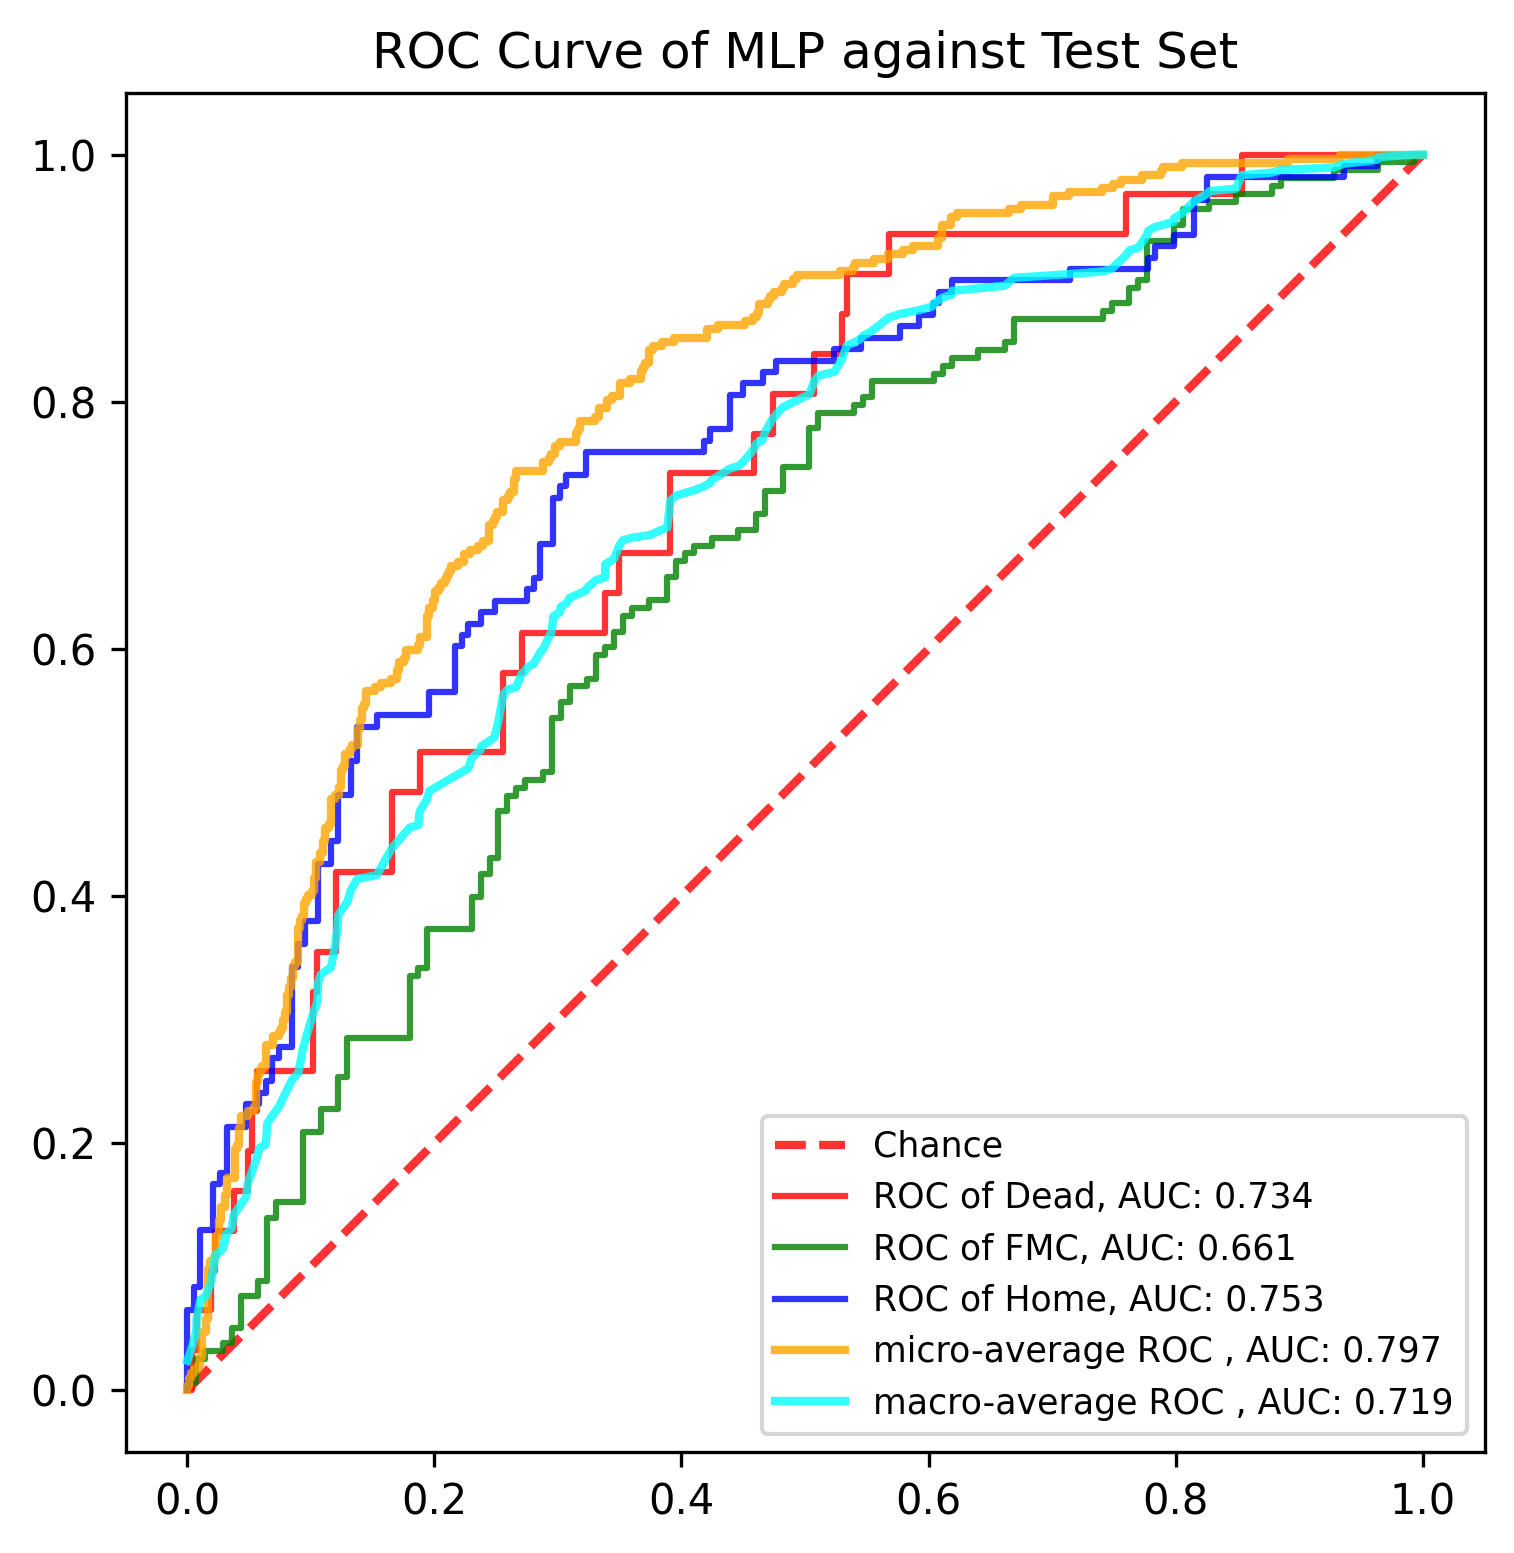

The file beside this chart, header and first rows:
, y_true, y_proba_0, y_proba_1, y_proba_2, fpr_0, fpr_1, fpr_2, tpr_0, tpr_1, tpr_2, threshold_0, threshold_1, threshold_2, fpr_micro, tpr_micro, fpr_macro, tpr_macro
0, 1, 0.2405, 0.6436, 0.116, 0.0, 0.0, 0.0, 0.0, 0.0, 0.0, 1.804, 1.871, 1.763, 0.0, 0.0, 0.0, 0.02371
1, 0, 0.1479, 0.7961, 0.05599, 0.003759, 0.0, 0.0, 0.0, 0.006329, 0.009259, 0.804, 0.8709, 0.7626, 0.0, 0.003367, 0.003759, 0.03447
2, 0, 0.03151, 0.5068, 0.4617, 0.003759, 0.007194, 0.0, 0.03226, 0.006329, 0.06481, 0.7383, 0.8345, 0.7292, 0.001684, 0.003367, 0.005291, 0.04064
3, 0, 0.1146, 0.7559, 0.1295, 0.007519, 0.007194, 0.005291, 0.03226, 0.02532, 0.06481, 0.693, 0.8019, 0.7144, 0.001684, 0.0101, 0.007194, 0.04697
4, 0, 0.03213, 0.5652, 0.4026, 0.007519, 0.01439, 0.005291, 0.06452, 0.02532, 0.08333, 0.5809, 0.7961, 0.7114, 0.003367, 0.0101, 0.007519, 0.05772
5, 1, 0.02149, 0.7313, 0.2473, 0.0188, 0.01439, 0.01058, 0.06452, 0.03165, 0.08333, 0.4723, 0.796, 0.7102, 0.003367, 0.01347, 0.01058, 0.07315
6, 1, 0.01864, 0.5537, 0.4277, 0.0188, 0.02878, 0.01058, 0.09677, 0.03165, 0.1296, 0.4639, 0.7956, 0.689, 0.005051, 0.01347, 0.01439, 0.07526
7, 1, 0.08267, 0.4519, 0.4654, 0.02256, 0.02878, 0.02116, 0.09677, 0.03797, 0.1296, 0.4601, 0.7856, 0.6819, 0.005051, 0.01684, 0.0188, 0.08602
8, 1, 0.1304, 0.6466, 0.2229, 0.02256, 0.03597, 0.02116, 0.129, 0.03797, 0.1667, 0.4482, 0.7805, 0.6707, 0.008418, 0.01684, 0.02116, 0.09836
9, 1, 0.03428, 0.631, 0.3347, 0.03759, 0.03597, 0.02646, 0.129, 0.05063, 0.1667, 0.3515, 0.7742, 0.6658, 0.008418, 0.0202, 0.02256, 0.1091
10, 1, 0.02131, 0.4081, 0.5706, 0.03759, 0.04317, 0.02646, 0.1613, 0.05063, 0.1759, 0.3461, 0.7727, 0.6649, 0.0101, 0.0202, 0.02646, 0.1122
11, 1, 0.01415, 0.3689, 0.6169, 0.04887, 0.04317, 0.03175, 0.1613, 0.07595, 0.1759, 0.3356, 0.7608, 0.6616, 0.0101, 0.02694, 0.02878, 0.1143
12, 1, 0.08857, 0.8162, 0.09519, 0.04887, 0.05755, 0.03175, 0.1935, 0.07595, 0.213, 0.3325, 0.7558, 0.6476, 0.01178, 0.02694, 0.03175, 0.1267
13, 1, 0.08375, 0.5861, 0.3301, 0.05263, 0.05755, 0.04762, 0.1935, 0.08861, 0.213, 0.3292, 0.7527, 0.636, 0.01178, 0.04714, 0.03597, 0.1309
14, 1, 0.01137, 0.5247, 0.4639, 0.05263, 0.06475, 0.04762, 0.2258, 0.08861, 0.2315, 0.3098, 0.7523, 0.6267, 0.01515, 0.04714, 0.03759, 0.1416
15, 1, 0.1658, 0.8019, 0.03232, 0.05639, 0.06475, 0.0582, 0.2258, 0.1392, 0.2315, 0.3098, 0.7385, 0.6184, 0.01515, 0.05724, 0.04317, 0.1501
16, 2, 0.04376, 0.6251, 0.3312, 0.05639, 0.07194, 0.0582, 0.2581, 0.1392, 0.2407, 0.3045, 0.7347, 0.6177, 0.01684, 0.05724, 0.04762, 0.1562
17, 0, 0.02604, 0.4566, 0.5174, 0.1015, 0.07194, 0.06349, 0.2581, 0.1519, 0.2407, 0.2405, 0.7313, 0.6169, 0.01684, 0.09764, 0.04887, 0.167
18, 2, 0.02742, 0.5062, 0.4664, 0.1015, 0.09353, 0.06349, 0.3226, 0.1519, 0.25, 0.2324, 0.7282, 0.616, 0.01852, 0.09764, 0.05263, 0.1777
19, 1, 0.03788, 0.4077, 0.5545, 0.1053, 0.09353, 0.06878, 0.3226, 0.2089, 0.25, 0.2308, 0.7047, 0.6149, 0.01852, 0.1044, 0.05639, 0.1885
20, 1, 0.01759, 0.4972, 0.4852, 0.1053, 0.1079, 0.06878, 0.3548, 0.2089, 0.2685, 0.2221, 0.6998, 0.6041, 0.02189, 0.1044, 0.05755, 0.1927
21, 2, 0.4723, 0.4272, 0.1005, 0.1203, 0.1079, 0.07407, 0.3548, 0.2278, 0.2685, 0.212, 0.6884, 0.6017, 0.02189, 0.1077, 0.0582, 0.1958
22, 0, 0.06829, 0.8345, 0.09725, 0.1203, 0.1223, 0.07407, 0.4194, 0.2278, 0.2778, 0.1942, 0.6827, 0.5995, 0.02357, 0.1077, 0.06349, 0.1989
23, 1, 0.04266, 0.6952, 0.2621, 0.1654, 0.1223, 0.08466, 0.4194, 0.2532, 0.2778, 0.1524, 0.6727, 0.5978, 0.02357, 0.1246, 0.06475, 0.2158
24, 1, 0.01157, 0.4999, 0.4885, 0.1654, 0.1295, 0.08466, 0.4839, 0.2532, 0.3426, 0.1479, 0.6725, 0.5846, 0.02525, 0.1246, 0.06878, 0.2219
25, 1, 0.09362, 0.6018, 0.3046, 0.188, 0.1295, 0.08995, 0.4839, 0.2848, 0.3426, 0.1369, 0.66, 0.5833, 0.02525, 0.138, 0.07194, 0.2262
26, 2, 0.006422, 0.4268, 0.5668, 0.188, 0.1799, 0.08995, 0.5161, 0.2848, 0.3611, 0.1367, 0.6497, 0.5796, 0.02694, 0.138, 0.07407, 0.2292
27, 1, 0.05688, 0.5584, 0.3847, 0.2556, 0.1799, 0.09524, 0.5161, 0.3354, 0.3611, 0.1154, 0.6408, 0.5787, 0.02694, 0.1481, 0.08466, 0.2509
28, 1, 0.2818, 0.5663, 0.1519, 0.2556, 0.1871, 0.09524, 0.5806, 0.3354, 0.3796, 0.1145, 0.639, 0.5748, 0.0303, 0.1481, 0.08995, 0.257
29, 1, 0.01563, 0.3862, 0.5981, 0.2707, 0.1871, 0.1058, 0.5806, 0.3418, 0.3796, 0.1123, 0.6383, 0.5706, 0.0303, 0.1582, 0.09353, 0.276
30, 1, 0.3414, 0.5999, 0.05864, 0.2707, 0.1942, 0.1058, 0.6129, 0.3418, 0.4259, 0.108, 0.6358, 0.5574, 0.03199, 0.1582, 0.09524, 0.2822
31, 1, 0.07278, 0.7323, 0.1949, 0.3383, 0.1942, 0.1164, 0.6129, 0.3734, 0.4259, 0.08669, 0.63, 0.5536, 0.03199, 0.1717, 0.1015, 0.3037
32, 1, 0.01144, 0.5592, 0.4293, 0.3383, 0.2302, 0.1164, 0.6452, 0.3734, 0.4444, 0.08579, 0.6251, 0.5448, 0.03872, 0.1717, 0.1053, 0.3144
33, 1, 0.0902, 0.6648, 0.245, 0.3496, 0.2302, 0.1217, 0.6452, 0.3987, 0.4444, 0.08267, 0.6122, 0.5447, 0.03872, 0.1953, 0.1058, 0.3299
34, 0, 0.08155, 0.6118, 0.3066, 0.3496, 0.2374, 0.1217, 0.6774, 0.3987, 0.4815, 0.08155, 0.6118, 0.5382, 0.0404, 0.1953, 0.1079, 0.3362
35, 0, 0.08579, 0.6548, 0.2594, 0.391, 0.2374, 0.1323, 0.6774, 0.4177, 0.4815, 0.06925, 0.6075, 0.5336, 0.0404, 0.1987, 0.1164, 0.3424
36, 1, 0.02732, 0.5335, 0.4392, 0.391, 0.2446, 0.1323, 0.7419, 0.4177, 0.5093, 0.06829, 0.6069, 0.5285, 0.04209, 0.1987, 0.1203, 0.3639
37, 1, 0.09715, 0.7782, 0.1247, 0.4586, 0.2446, 0.1376, 0.7419, 0.4304, 0.5093, 0.04528, 0.6061, 0.5271, 0.04209, 0.2121, 0.1217, 0.3762
38, 2, 0.00783, 0.3927, 0.5995, 0.4586, 0.2518, 0.1376, 0.7742, 0.4304, 0.537, 0.04464, 0.6046, 0.5201, 0.04377, 0.2121, 0.1223, 0.3847
39, 1, 0.3098, 0.6154, 0.07486, 0.4737, 0.2518, 0.1534, 0.7742, 0.4684, 0.537, 0.04266, 0.5904, 0.5109, 0.04377, 0.2222, 0.1295, 0.3952
40, 1, 0.1228, 0.5032, 0.374, 0.4737, 0.259, 0.1534, 0.8065, 0.4684, 0.5463, 0.04265, 0.5878, 0.5103, 0.04882, 0.2222, 0.1323, 0.4045
41, 0, 0.108, 0.5212, 0.3709, 0.5075, 0.259, 0.1958, 0.8065, 0.481, 0.5463, 0.03735, 0.5826, 0.4962, 0.04882, 0.2256, 0.1376, 0.4137
42, 2, 0.01011, 0.2516, 0.7382, 0.5075, 0.2662, 0.1958, 0.8387, 0.481, 0.5648, 0.03563, 0.5819, 0.495, 0.05387, 0.2256, 0.1534, 0.4168
43, 0, 0.0687, 0.7959, 0.1354, 0.5301, 0.2662, 0.2169, 0.8387, 0.4873, 0.5648, 0.03245, 0.5804, 0.4852, 0.05387, 0.229, 0.1654, 0.4383
44, 2, 0.01004, 0.4482, 0.5418, 0.5301, 0.2734, 0.2169, 0.871, 0.4873, 0.6019, 0.03213, 0.5798, 0.4664, 0.05556, 0.229, 0.1799, 0.4552
45, 2, 0.009539, 0.4027, 0.5878, 0.5338, 0.2734, 0.2222, 0.871, 0.4937, 0.6019, 0.03186, 0.5786, 0.4654, 0.05556, 0.2492, 0.1871, 0.4573
46, 1, 0.1006, 0.6489, 0.2504, 0.5338, 0.2878, 0.2222, 0.9032, 0.4937, 0.6111, 0.03151, 0.5775, 0.4649, 0.05724, 0.2492, 0.188, 0.4681
47, 2, 0.03828, 0.6497, 0.312, 0.5677, 0.2878, 0.2275, 0.9032, 0.5, 0.6111, 0.02665, 0.5769, 0.4647, 0.05724, 0.2559, 0.1942, 0.4786
48, 1, 0.03779, 0.7103, 0.2519, 0.5677, 0.295, 0.2275, 0.9355, 0.5, 0.6204, 0.02604, 0.5764, 0.4647, 0.05892, 0.2559, 0.1958, 0.4848
49, 2, 0.05739, 0.5077, 0.4349, 0.7594, 0.295, 0.2381, 0.9355, 0.5443, 0.6204, 0.01238, 0.5703, 0.4639, 0.05892, 0.2593, 0.2169, 0.4971
50, 1, 0.01853, 0.4754, 0.5061, 0.7594, 0.3022, 0.2381, 0.9677, 0.5443, 0.6296, 0.01236, 0.57, 0.4632, 0.06061, 0.2593, 0.2222, 0.5002
51, 2, 0.004587, 0.4068, 0.5887, 0.8534, 0.3022, 0.2487, 0.9677, 0.557, 0.6296, 0.009864, 0.5683, 0.4617, 0.06061, 0.2626, 0.2275, 0.5033
52, 2, 0.01474, 0.4057, 0.5796, 0.8534, 0.3094, 0.2487, 1.0, 0.557, 0.6389, 0.009779, 0.5677, 0.4611, 0.06397, 0.2626, 0.2302, 0.5117
53, 2, 0.01668, 0.5764, 0.407, 1.0, 0.3094, 0.2751, 1.0, 0.5696, 0.6389, 0.004152, 0.5663, 0.4448, 0.06397, 0.2795, 0.2374, 0.5181
54, 2, 0.1541, 0.5798, 0.2661, , 0.3237, 0.2751, , 0.5696, 0.6481, , 0.5652, 0.444, 0.06902, 0.2795, 0.2381, 0.5212
55, 1, 0.01705, 0.5804, 0.4026, , 0.3237, 0.2804, , 0.5759, 0.6481, , 0.564, 0.442, 0.06902, 0.2862, 0.2446, 0.5254
56, 2, 0.03186, 0.4731, 0.495, , 0.3309, 0.2804, , 0.5759, 0.6574, , 0.5607, 0.4412, 0.07407, 0.2862, 0.2487, 0.5285
57, 0, 0.2221, 0.6281, 0.1498, , 0.3309, 0.2857, , 0.5949, 0.6574, , 0.558, 0.4392, 0.07407, 0.2896, 0.2518, 0.5411
58, 1, 0.1369, 0.768, 0.09508, , 0.3381, 0.2857, , 0.5949, 0.6852, , 0.5546, 0.4319, 0.07576, 0.2896, 0.2556, 0.5626
59, 1, 0.01238, 0.6315, 0.3561, , 0.3381, 0.2963, , 0.6013, 0.6852, , 0.5537, 0.4277, 0.07576, 0.2929, 0.259, 0.5668
... 831 more rows
